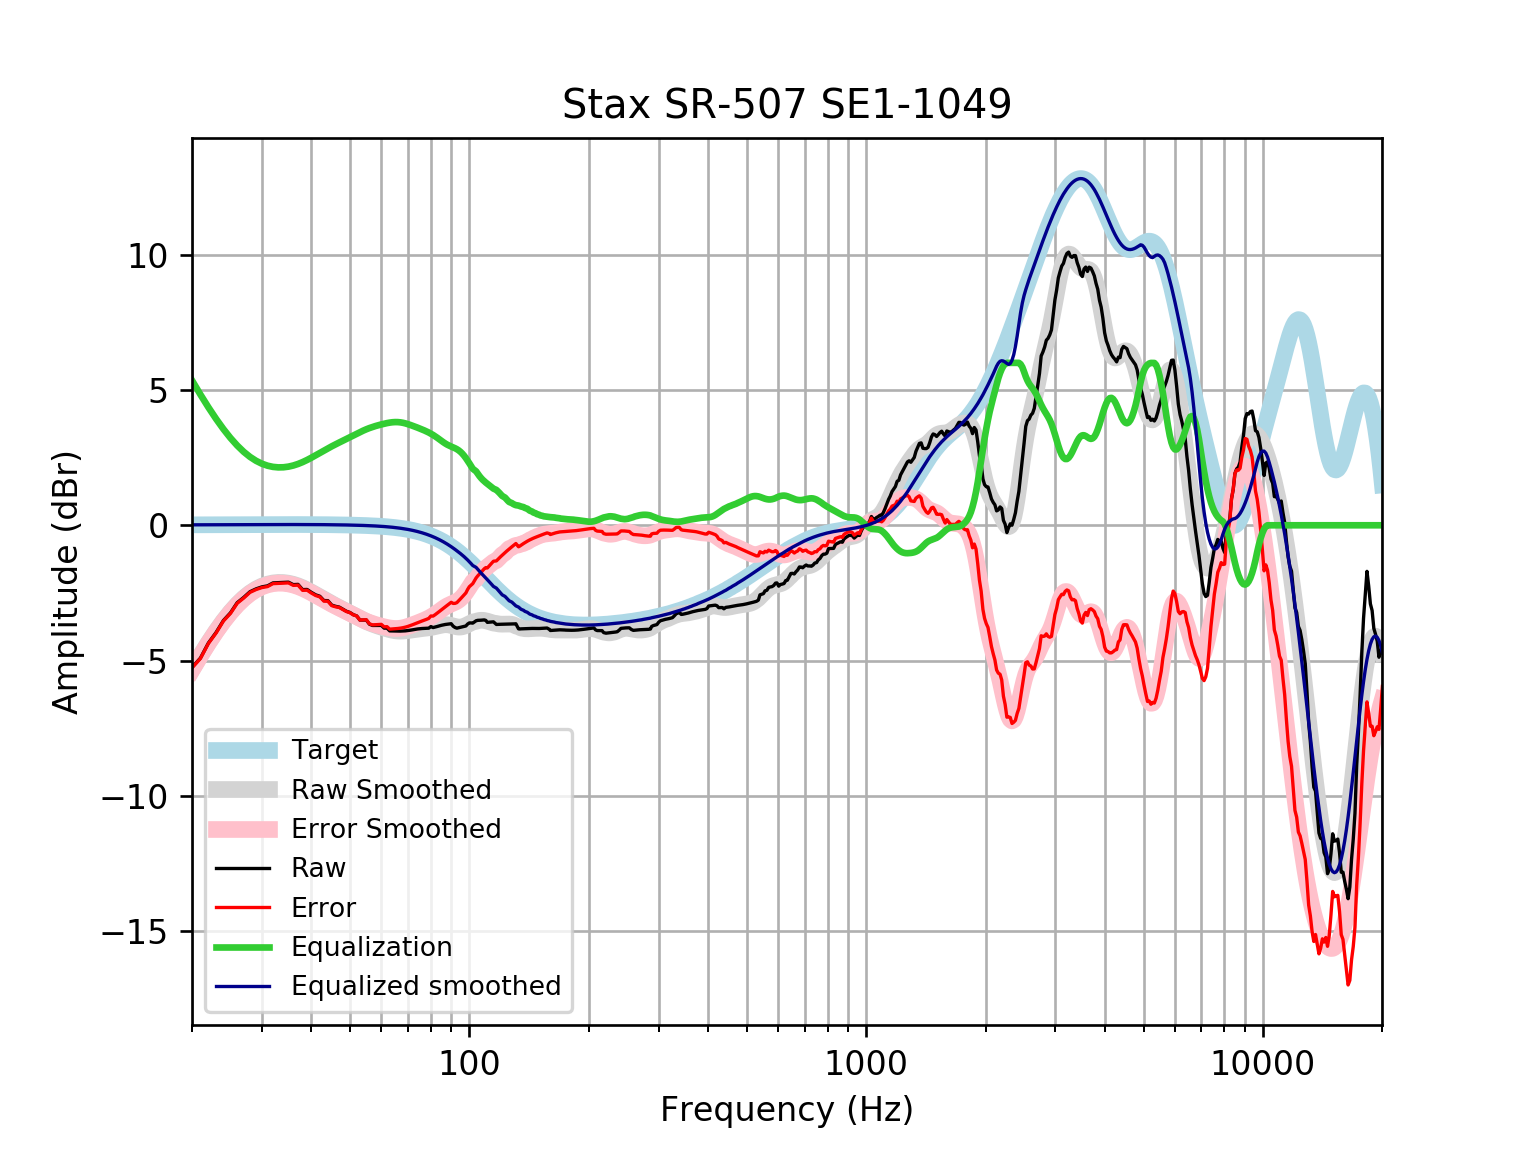

Values plotted in this chart, from the file beside it:
frequency, raw, error, smoothed, error_smoothed, equalization, equalized_raw, equalized_smoothed, target
20, -5.251, -5.267, -5.336, -5.352, 5.352, 0.1015, 0.01646, 0.01648
21, -4.906, -4.924, -4.813, -4.83, 4.83, -0.07571, 0.01765, 0.01765
22, -4.347, -4.366, -4.338, -4.356, 4.356, 0.009187, 0.01877, 0.01876
23, -3.959, -3.979, -3.911, -3.931, 3.931, -0.02845, 0.01984, 0.01983
24, -3.517, -3.538, -3.533, -3.553, 3.553, 0.03662, 0.02085, 0.02084
25, -3.235, -3.257, -3.204, -3.225, 3.225, -0.009349, 0.02181, 0.02179
26, -2.859, -2.881, -2.923, -2.946, 2.946, 0.08737, 0.02271, 0.02269
27, -2.665, -2.688, -2.69, -2.714, 2.714, 0.04931, 0.02355, 0.02353
28, -2.454, -2.479, -2.503, -2.527, 2.527, 0.07268, 0.02433, 0.02431
29, -2.35, -2.375, -2.357, -2.382, 2.382, 0.03205, 0.02504, 0.02502
30, -2.276, -2.302, -2.249, -2.275, 2.275, -0.0009714, 0.02567, 0.02566
31, -2.238, -2.264, -2.175, -2.201, 2.201, -0.03649, 0.02623, 0.02622
32, -2.129, -2.156, -2.131, -2.157, 2.157, 0.02809, 0.02668, 0.02668
33, -2.12, -2.147, -2.112, -2.139, 2.139, 0.01849, 0.02704, 0.02704
34, -2.111, -2.138, -2.115, -2.143, 2.143, 0.0317, 0.02728, 0.02728
35, -2.102, -2.129, -2.139, -2.167, 2.167, 0.06502, 0.0274, 0.0274
36, -2.193, -2.22, -2.181, -2.208, 2.208, 0.01543, 0.02739, 0.02739
37, -2.183, -2.211, -2.238, -2.265, 2.265, 0.08128, 0.02723, 0.02723
38, -2.377, -2.404, -2.307, -2.334, 2.334, -0.04275, 0.02691, 0.02692
39, -2.371, -2.398, -2.386, -2.413, 2.413, 0.04152, 0.02643, 0.02644
40, -2.48, -2.506, -2.472, -2.497, 2.497, 0.01714, 0.02578, 0.02579
41, -2.571, -2.596, -2.56, -2.585, 2.585, 0.01464, 0.02495, 0.02496
42, -2.622, -2.646, -2.649, -2.673, 2.673, 0.05076, 0.02393, 0.02393
43, -2.78, -2.803, -2.735, -2.758, 2.758, -0.02165, 0.02272, 0.02272
44, -2.785, -2.806, -2.818, -2.84, 2.84, 0.05478, 0.0213, 0.0213
45, -2.949, -2.969, -2.897, -2.916, 2.916, -0.03251, 0.01968, 0.01967
46, -2.994, -3.011, -2.971, -2.989, 2.989, -0.004892, 0.01785, 0.01783
47, -3.022, -3.038, -3.042, -3.058, 3.058, 0.03564, 0.01579, 0.01577
48, -3.099, -3.113, -3.11, -3.124, 3.124, 0.02483, 0.0135, 0.01347
49, -3.176, -3.187, -3.178, -3.189, 3.189, 0.01292, 0.01097, 0.01094
50, -3.221, -3.229, -3.245, -3.253, 3.253, 0.03223, 0.008186, 0.008144
51, -3.304, -3.309, -3.312, -3.317, 3.317, 0.01327, 0.005126, 0.00508
52, -3.348, -3.349, -3.378, -3.38, 3.38, 0.03201, 0.001774, 0.001724
53, -3.503, -3.501, -3.441, -3.439, 3.439, -0.0638, -0.001894, -0.001946
54, -3.502, -3.496, -3.501, -3.495, 3.495, -0.006334, -0.005905, -0.005958
55, -3.5, -3.49, -3.557, -3.546, 3.546, 0.04575, -0.01029, -0.01034
56, -3.655, -3.639, -3.606, -3.591, 3.591, -0.06317, -0.01508, -0.01514
57, -3.701, -3.68, -3.651, -3.631, 3.631, -0.06969, -0.02033, -0.02038
58, -3.701, -3.675, -3.692, -3.666, 3.666, -0.03469, -0.02607, -0.02611
59, -3.7, -3.668, -3.73, -3.697, 3.697, -0.003164, -0.03234, -0.03238
60, -3.7, -3.661, -3.765, -3.726, 3.726, 0.02578, -0.03921, -0.03925
61, -3.8, -3.753, -3.798, -3.751, 3.751, -0.04849, -0.04672, -0.04675
62, -3.8, -3.745, -3.829, -3.774, 3.774, -0.02584, -0.05494, -0.05496
63, -3.902, -3.838, -3.857, -3.793, 3.793, -0.109, -0.06392, -0.06393
64, -3.904, -3.83, -3.88, -3.806, 3.806, -0.09811, -0.07372, -0.07373
65, -3.907, -3.823, -3.897, -3.812, 3.812, -0.09452, -0.0844, -0.08441
66, -3.909, -3.813, -3.907, -3.811, 3.811, -0.09791, -0.09604, -0.09603
67, -3.909, -3.801, -3.911, -3.802, 3.802, -0.1071, -0.1087, -0.1087
68, -3.907, -3.784, -3.908, -3.786, 3.786, -0.1205, -0.1224, -0.1224
69, -3.9, -3.763, -3.901, -3.764, 3.764, -0.1362, -0.1372, -0.1372
70, -3.889, -3.736, -3.89, -3.737, 3.737, -0.1528, -0.1533, -0.1533
71, -3.876, -3.705, -3.877, -3.706, 3.706, -0.1695, -0.1706, -0.1706
72, -3.861, -3.672, -3.864, -3.674, 3.674, -0.1863, -0.1892, -0.1892
73, -3.845, -3.636, -3.85, -3.641, 3.641, -0.2041, -0.2092, -0.2092
74, -3.832, -3.601, -3.838, -3.608, 3.608, -0.2239, -0.2306, -0.2305
75, -3.821, -3.567, -3.827, -3.574, 3.574, -0.2471, -0.2535, -0.2534
76, -3.814, -3.536, -3.817, -3.539, 3.539, -0.2743, -0.2778, -0.2778
77, -3.809, -3.506, -3.808, -3.504, 3.504, -0.3054, -0.3037, -0.3037
78, -3.806, -3.475, -3.798, -3.467, 3.467, -0.3391, -0.3312, -0.3312
79, -3.801, -3.441, -3.788, -3.427, 3.427, -0.374, -0.3604, -0.3603
... 553 more rows
